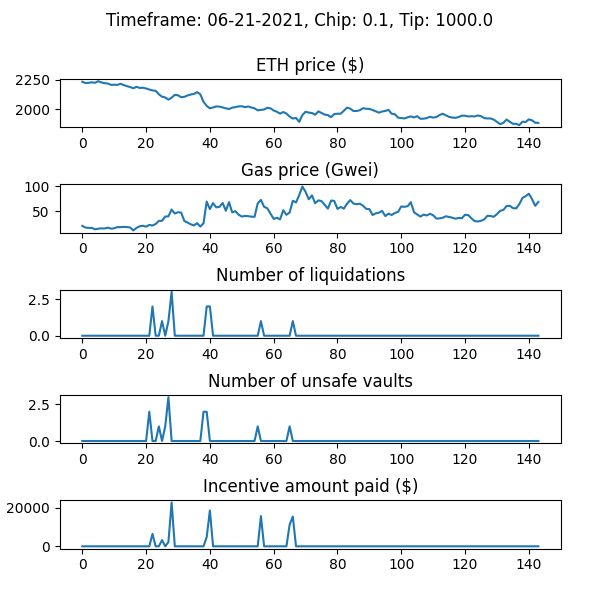

Values plotted in this chart, from the file beside it:
WETH_price, gas_price_gwei, num_new_barks, num_sales_taken, incentive_amount, num_unsafe_vaults, auction_debt, avg_time_to_liquidation
2232, 19.91, 0, 0, 0.0, 0, 0.0, 
2221, 16.38, 0, 0, 0.0, 0, 0.0, 
2224, 15.75, 0, 0, 0.0, 0, 0.0, 
2227, 15.73, 0, 0, 0.0, 0, 0.0, 
2224, 12.8, 0, 0, 0.0, 0, 0.0, 
2236, 14.17, 0, 0, 0.0, 0, 0.0, 
2226, 14.73, 0, 0, 0.0, 0, 0.0, 
2220, 14.58, 0, 0, 0.0, 0, 0.0, 
2217, 16.25, 0, 0, 0.0, 0, 0.0, 
2206, 14.3, 0, 0, 0.0, 0, 0.0, 
2207, 14.9, 0, 0, 0.0, 0, 0.0, 
2206, 17.39, 0, 0, 0.0, 0, 0.0, 
2215, 17.16, 0, 0, 0.0, 0, 0.0, 
2204, 17.92, 0, 0, 0.0, 0, 0.0, 
2195, 17.37, 0, 0, 0.0, 0, 0.0, 
2188, 16.59, 0, 0, 0.0, 0, 0.0, 
2177, 10.59, 0, 0, 0.0, 0, 0.0, 
2189, 15.77, 0, 0, 0.0, 0, 0.0, 
2180, 19.04, 0, 0, 0.0, 0, 0.0, 
2182, 20.06, 0, 0, 0.0, 0, 0.0, 
2175, 18.21, 0, 0, 0.0, 0, 0.0, 
2167, 21.73, 0, 0, 0.0, 2, 0.0, 
2159, 20.54, 2, 0, 6463, 0, 44629, 1.088
2156, 23.73, 0, 0, 0.0, 0, 44629, 1.088
2126, 29.99, 0, 0, 0.0, 1, 44629, 1.088
2106, 30.07, 1, 0, 3252, 0, 67144, 1.088
2100, 38.83, 0, 0, 0.0, 1, 67144, 1.088
2081, 39.13, 1, 0, 2244, 3, 79580, 1.088
2097, 52.99, 3, 0, 22875, 0, 278325, 1.088
2122, 44.85, 0, 0, 0.0, 0, 278325, 1.088
2118, 47.53, 0, 0, 0.0, 0, 278325, 1.088
2101, 46.79, 0, 0, 0.0, 0, 278325, 1.088
2105, 29.62, 0, 0, 0.0, 0, 278325, 1.088
2117, 26.56, 0, 0, 0.0, 0, 278325, 1.088
2125, 23.07, 0, 2, 0.0, 0, 239734, 1.088
2130, 20.79, 0, 1, 0.0, 0, 233696, 1.088
2144, 25.37, 0, 1, 0.0, 0, 221513, 1.088
2126, 18.39, 0, 2, 0.0, 0, 221156, 1.088
2063, 25.18, 0, 0, 0.0, 2, 221156, 1.088
2029, 69.14, 2, 0, 4823, 2, 249386, 1.087
2008, 53.89, 2, 0, 18664, 0, 416030, 1.087
2015, 65.95, 0, 1, 0.0, 0, 405874, 1.087
2024, 57.4, 0, 1, 0.0, 0, 393619, 1.087
2022, 58.34, 0, 0, 0.0, 0, 393619, 1.087
2016, 66.34, 0, 3, 0.0, 0, 364741, 1.087
2008, 50.5, 0, 3, 0.0, 0, 333785, 1.087
2002, 68.04, 0, 0, 0.0, 0, 333785, 1.087
2014, 47.22, 0, 0, 0.0, 0, 333785, 1.087
2018, 49.64, 0, 1, 0.0, 0, 298153, 1.087
2024, 42.58, 0, 1, 0.0, 0, 297710, 1.087
2026, 38.79, 0, 0, 0.0, 0, 297710, 1.087
2018, 40.01, 0, 1, 0.0, 0, 297695, 1.087
2023, 39.54, 0, 0, 0.0, 0, 297695, 1.087
2015, 38.57, 0, 0, 0.0, 0, 297695, 1.087
2008, 38.21, 0, 0, 0.0, 0, 297695, 1.087
1991, 65.55, 0, 0, 0.0, 1, 297695, 1.087
1994, 72.46, 1, 0, 15729, 0, 444984, 1.087
1998, 58.5, 0, 0, 0.0, 0, 444984, 1.087
2013, 55.54, 0, 0, 0.0, 0, 444984, 1.087
2008, 44.7, 0, 0, 0.0, 0, 444984, 1.087
... 84 more rows
